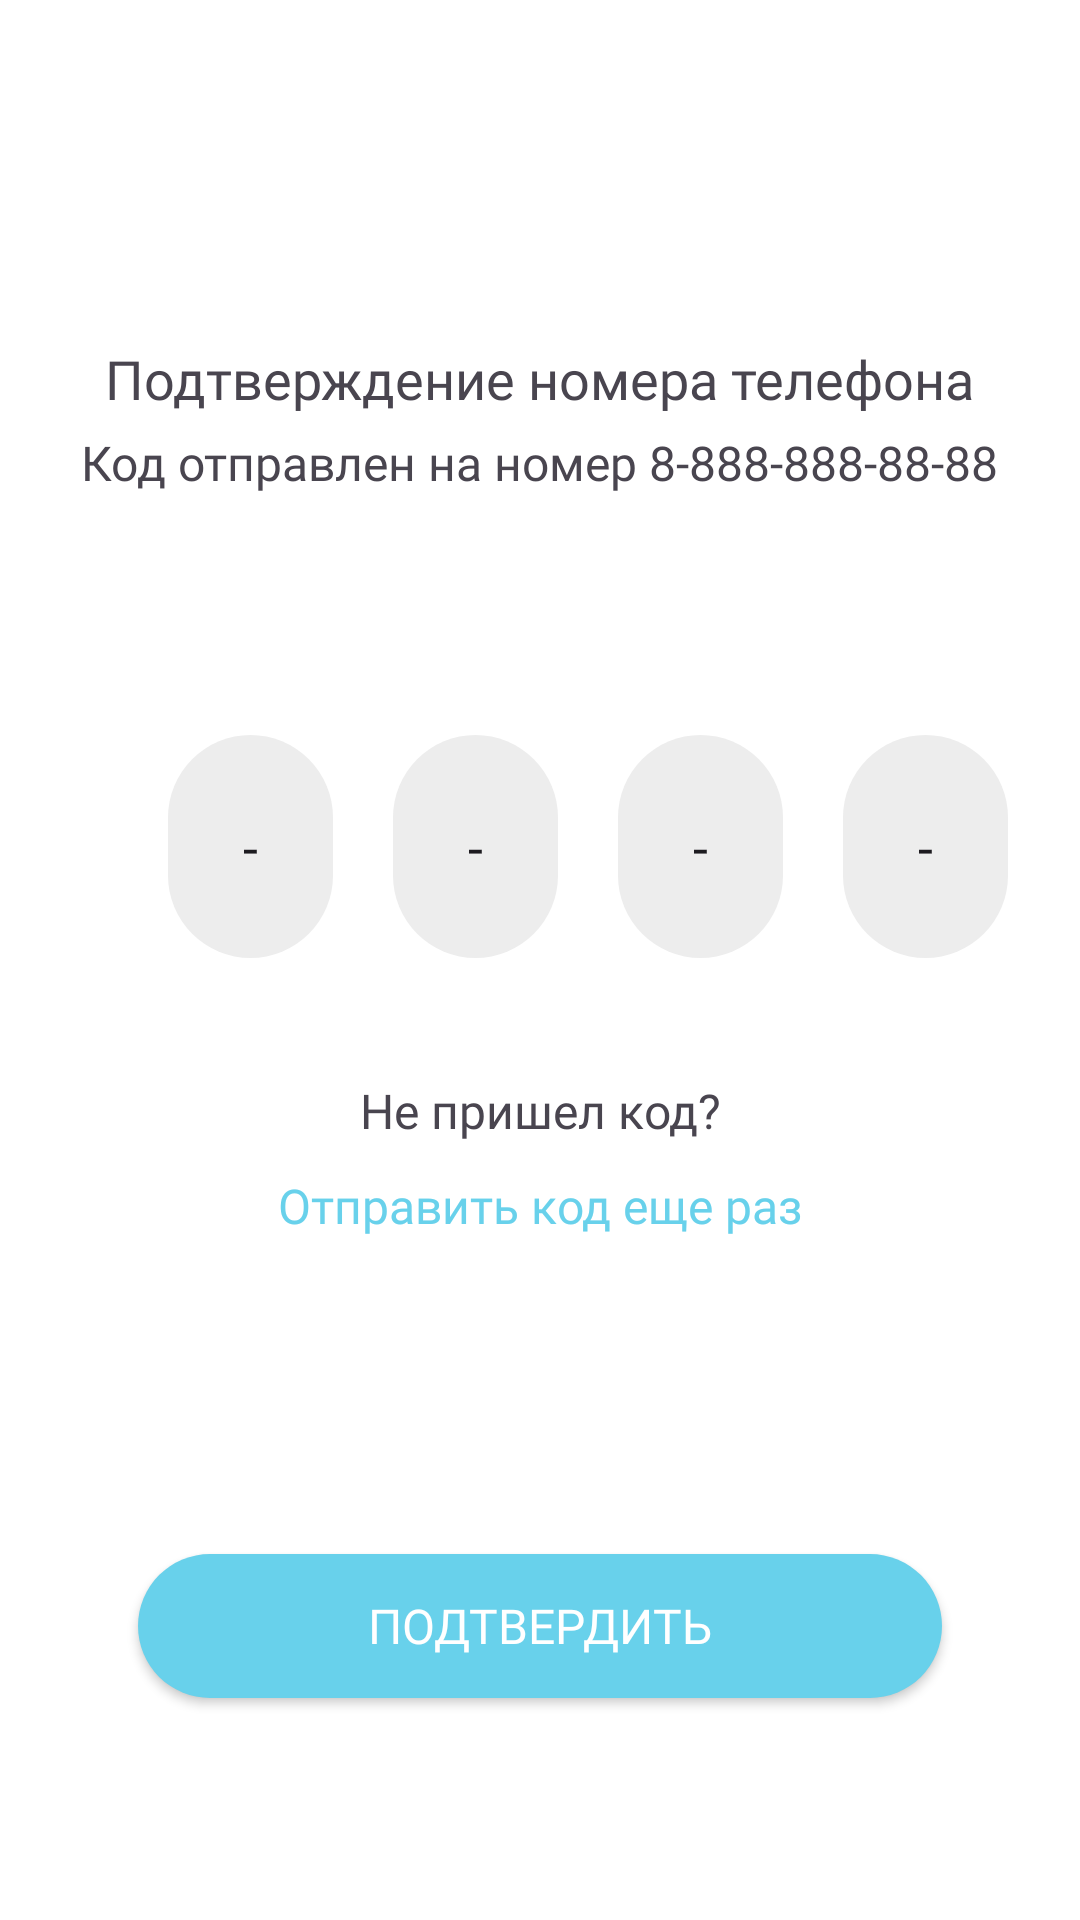

Produce the Android XML layout that renders to this screen, including the resource entries it uses.
<!-- AndroidManifest.xml: application theme Theme.VOCO -->
<!-- res/layout/number_confirmation_fragment.xml -->
<?xml version="1.0" encoding="utf-8"?>
<androidx.constraintlayout.widget.ConstraintLayout xmlns:android="http://schemas.android.com/apk/res/android"

    android:layout_width="match_parent"
    android:layout_height="match_parent"
    xmlns:app="http://schemas.android.com/apk/res-auto"
    android:background="@color/white">

    <androidx.constraintlayout.widget.Guideline
        android:id="@+id/gl_up_start"
        android:layout_width="0dp"
        android:layout_height="0dp"
        android:orientation="horizontal"
        app:layout_constraintGuide_percent="0.1" />

    <androidx.constraintlayout.widget.Guideline
        android:id="@+id/gl_down_end"
        android:layout_width="0dp"
        android:layout_height="0dp"
        android:orientation="horizontal"
        app:layout_constraintGuide_percent="0.9"
        />

    <androidx.constraintlayout.widget.Guideline
        android:id="@+id/gl_start"
        android:layout_width="0dp"
        android:layout_height="0dp"
        android:orientation="vertical"
        app:layout_constraintGuide_percent="0.1"
        />

    <androidx.constraintlayout.widget.Guideline
        android:id="@+id/gl_end"
        android:layout_width="0dp"
        android:layout_height="0dp"
        android:orientation="vertical"
        app:layout_constraintGuide_percent="0.9"
        />

    <TextView
        android:id="@+id/tv_confirm_number"
        android:layout_width="wrap_content"
        android:layout_height="wrap_content"
        android:fontFamily="@font/lato_bold"
        android:text="Подтверждение номера телефона"
        android:textSize="18sp"
        app:layout_constraintEnd_toStartOf="@+id/gl_end"
        app:layout_constraintStart_toStartOf="@+id/gl_start"
        app:layout_constraintTop_toTopOf="@+id/gl_up_start"
        android:layout_marginTop="50dp"
        />

    <TextView
        android:id="@+id/tv_code_send"
        android:layout_width="wrap_content"
        android:layout_height="wrap_content"
        android:fontFamily="@font/lato_regular"
        android:text="Код отправлен на номер 8-888-888-88-88"
        android:textSize="16sp"
        app:layout_constraintEnd_toStartOf="@+id/gl_end"
        app:layout_constraintStart_toStartOf="@+id/gl_start"
        app:layout_constraintTop_toBottomOf="@id/tv_confirm_number"
        android:layout_marginTop="5dp"
        />

    <EditText
        android:id="@+id/et_code_num1"
        android:layout_width="0dp"
        android:layout_height="wrap_content"
        android:text="-"
        android:background="@drawable/tv_krugli_ugli"
        app:layout_constraintStart_toStartOf="@+id/gl_start"
        app:layout_constraintTop_toBottomOf="@id/tv_code_send"
        android:padding="25dp"
        android:layout_marginLeft="20dp"
        android:layout_marginTop="80dp"
        />

    <EditText
        android:id="@+id/et_code_num2"
        android:layout_width="0dp"
        android:layout_height="wrap_content"
        android:text="-"
        android:background="@drawable/tv_krugli_ugli"
        app:layout_constraintStart_toEndOf="@+id/et_code_num1"
        app:layout_constraintTop_toBottomOf="@id/tv_code_send"
        android:padding="25dp"
        android:layout_marginLeft="20dp"
        android:layout_marginTop="80dp"
        />

    <EditText
        android:id="@+id/et_code_num3"
        android:layout_width="0dp"
        android:layout_height="wrap_content"
        android:text="-"
        android:background="@drawable/tv_krugli_ugli"
        app:layout_constraintStart_toEndOf="@+id/et_code_num2"
        app:layout_constraintTop_toBottomOf="@id/tv_code_send"
        android:padding="25dp"
        android:layout_marginLeft="20dp"
        android:layout_marginTop="80dp"
        />

    <EditText
        android:id="@+id/et_code_num4"
        android:layout_width="0dp"
        android:layout_height="wrap_content"
        android:text="-"
        android:background="@drawable/tv_krugli_ugli"
        app:layout_constraintStart_toEndOf="@+id/et_code_num3"
        app:layout_constraintTop_toBottomOf="@id/tv_code_send"
        android:padding="25dp"
        android:layout_marginLeft="20dp"
        android:layout_marginTop="80dp"
        />

    <TextView
        android:id="@+id/tv_nocode"
        android:layout_width="wrap_content"
        android:layout_height="wrap_content"
        android:fontFamily="@font/lato_bold"
        android:text="Не пришел код?"
        android:textSize="16sp"
        app:layout_constraintEnd_toStartOf="@+id/gl_end"
        app:layout_constraintStart_toStartOf="@+id/gl_start"
        app:layout_constraintTop_toBottomOf="@+id/et_code_num2"
        android:layout_marginTop="40dp"
        />

    <TextView
        android:layout_width="wrap_content"
        android:layout_height="wrap_content"
        android:fontFamily="@font/lato_regular"
        android:textColor="@color/blue"
        android:text="Отправить код еще раз"
        android:textSize="16sp"
        app:layout_constraintEnd_toStartOf="@+id/gl_end"
        app:layout_constraintStart_toStartOf="@+id/gl_start"
        app:layout_constraintTop_toBottomOf="@+id/tv_nocode"
        android:layout_marginTop="10dp"
        />

    <androidx.appcompat.widget.AppCompatButton
        android:layout_width="0dp"
        android:layout_height="wrap_content"
        app:layout_constraintEnd_toEndOf="@id/gl_end"
        app:layout_constraintStart_toStartOf="@id/gl_start"
        app:layout_constraintBottom_toBottomOf="@+id/gl_down_end"
        android:layout_margin="10dp"
        android:text="Подтвердить"
        android:textColor="@color/white"
        android:fontFamily="@font/lato_regular"
        android:textSize="16dp"
        android:background="@drawable/profile_photo"
        />







</androidx.constraintlayout.widget.ConstraintLayout>
<!-- resources referenced by this layout -->
<resources>
  <color name="blue">#68D1EB</color>
  <color name="white">#FFFFFFFF</color>
  <!-- drawable profile_photo (drawable) -->
  <?xml version="1.0" encoding="utf-8"?>
  <shape xmlns:android="http://schemas.android.com/apk/res/android" android:shape="rectangle">
      <solid android:color="@color/blue"/>
      <corners android:radius="150dip" />
  </shape>
  <!-- drawable tv_krugli_ugli (drawable) -->
  <?xml version="1.0" encoding="utf-8"?>
  <shape xmlns:android="http://schemas.android.com/apk/res/android" android:shape="rectangle">
      <solid android:color="@color/light_gray"/>
      <corners android:radius="150dip" />
  </shape>
  <style name="Theme.VOCO" parent="Base.Theme.VOCO" />
  <color name="light_gray">#EDEDED</color>
  <style name="Base.Theme.VOCO" parent="Theme.Material3.DayNight.NoActionBar">
          
          
      </style>
</resources>
